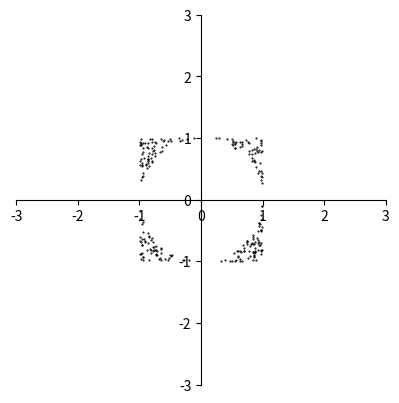

Reproduce this figure in Python.
import random
import matplotlib.pyplot as plt

def check(expression, N=10000):
    """
    Функція для перевірки складної умови із
    завдання 1 лабораторної роботи №2.

    Функція нічого не повертає та будує графік області, що задовольняє
    складній умові

    Параметри:
         expression(str): рядок з умовою
            Приклад:
               '-2<=x<=0 and y>0'

         N(int): кількість точок на графіку. Необов1'язковий параметр,
                 за замовченням N=5000
    """

    fig = plt.figure()
    ax = fig.add_subplot(111)
    ax.set_aspect('equal')

    ax.spines['left'].set_position('zero')
    ax.spines['right'].set_color('none')
    ax.spines['bottom'].set_position('zero')
    ax.spines['top'].set_color('none')

    a = -3
    b = 3
    plt.xlim(a, b)
    plt.ylim(a, b)

    for _ in range(N):
        x = random.random()*(b-a)+a # щоб випадкове число було в інтервалі (a,b)
        y = random.random()*(b-a)+a
        if eval(expression):
            plt.plot(x, y, "k.", markersize=1)
    plt.show();

# Приклад виклику функції
check('-1 <= y <= 1 and -1 <= x <= 1 and x**2 + y**2 > 1 ')
